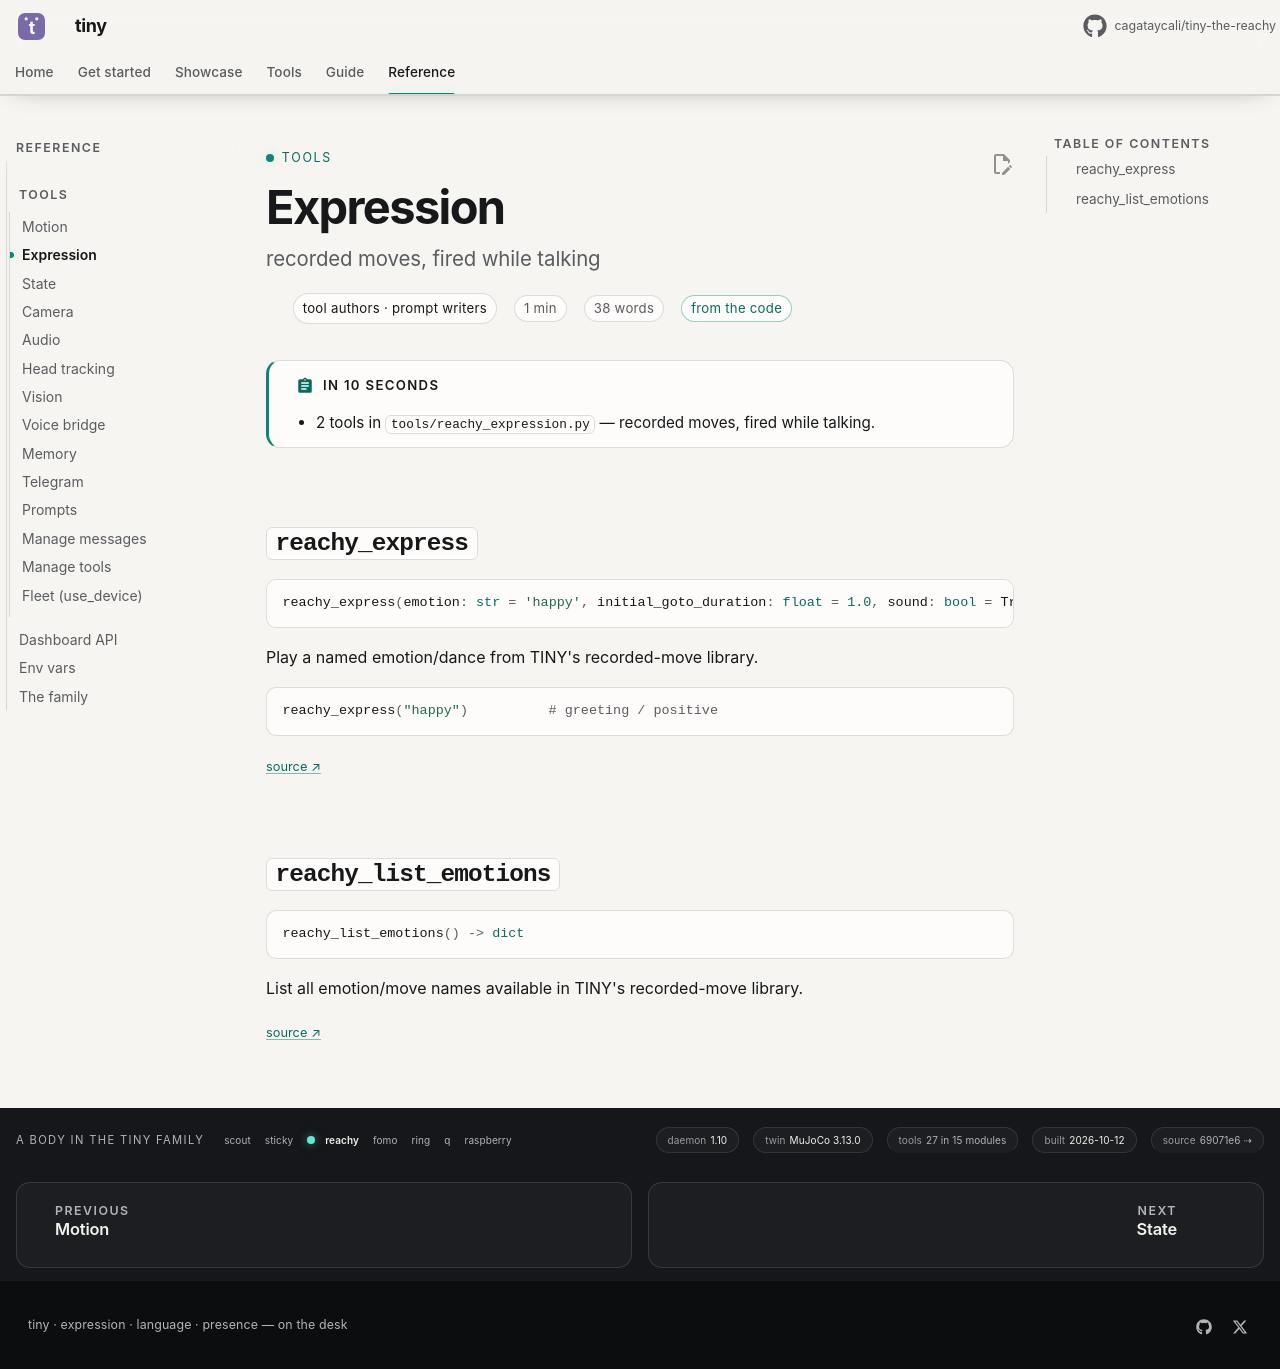

repository: cagataycali/tiny-the-reachy · page: reference/tools/reachy_expression/index.html · generator: mkdocs

---
title: Expression
description: "recorded moves, fired while talking"
for: tool authors · prompt writers
proof: code
---

<!-- generated by scripts/tooldoc.py from tools/reachy_expression.py — edit the docstrings, not this page -->

# Expression

!!! abstract "In 10 seconds"
    - 2 tools in `tools/reachy_expression.py` — recorded moves, fired while talking.

## `reachy_express`

```python
reachy_express(emotion: str = 'happy', initial_goto_duration: float = 1.0, sound: bool = True) -> dict
```

Play a named emotion/dance from TINY's recorded-move library.

```python
reachy_express("happy")          # greeting / positive
```

<small><a href="https://github.com/cagataycali/tiny-the-reachy/blob/main/tools/reachy_expression.py#L85" title="tools/reachy_expression.py:85">source ↗</a></small>

## `reachy_list_emotions`

```python
reachy_list_emotions() -> dict
```

List all emotion/move names available in TINY's recorded-move library.

<small><a href="https://github.com/cagataycali/tiny-the-reachy/blob/main/tools/reachy_expression.py#L129" title="tools/reachy_expression.py:129">source ↗</a></small>
